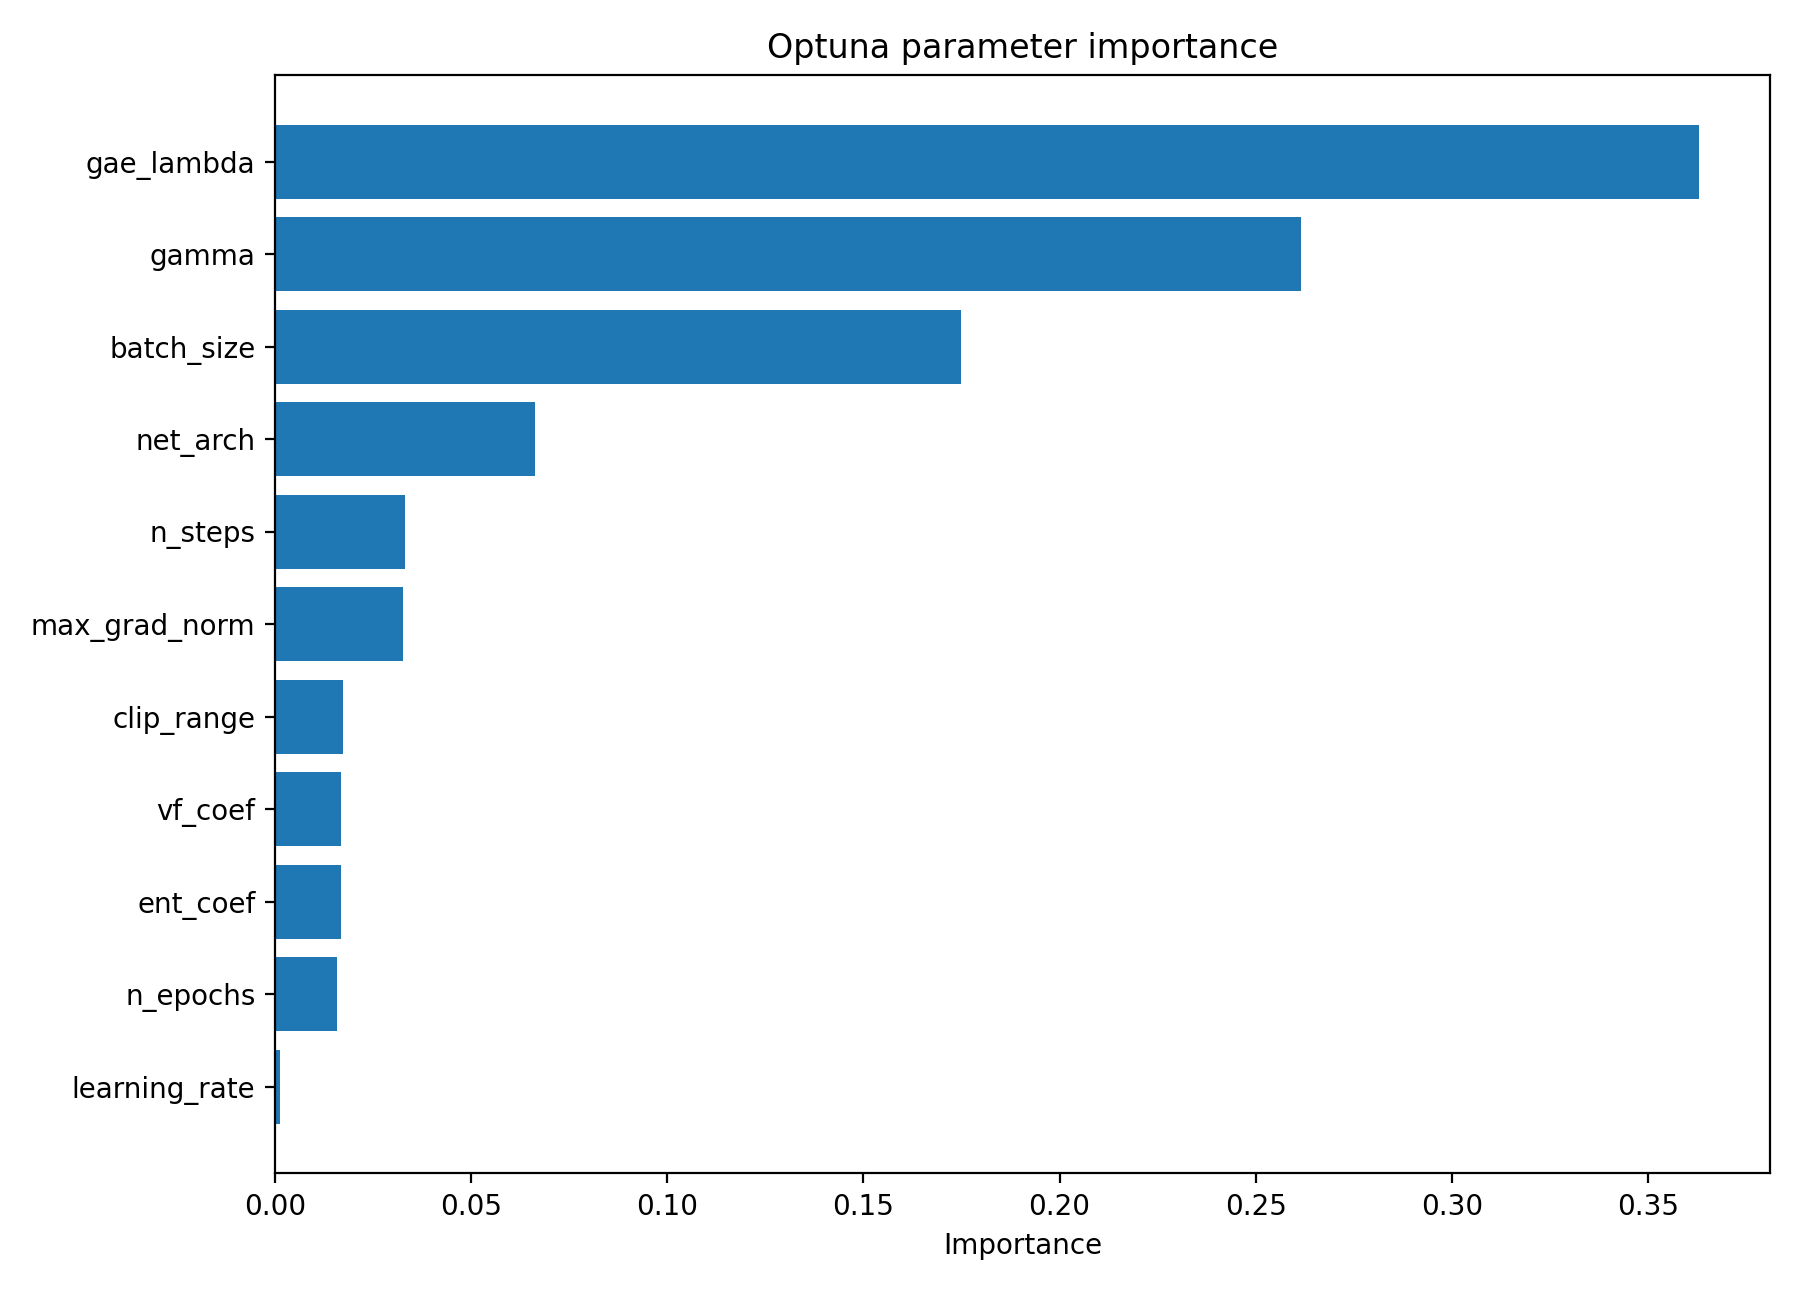

Values plotted in this chart, from the file beside it:
parameter, importance
gae_lambda, 0.3629
gamma, 0.2616
batch_size, 0.1749
net_arch, 0.06632
n_steps, 0.03313
max_grad_norm, 0.03264
clip_range, 0.01733
vf_coef, 0.01694
ent_coef, 0.01692
n_epochs, 0.01592
learning_rate, 0.001337
